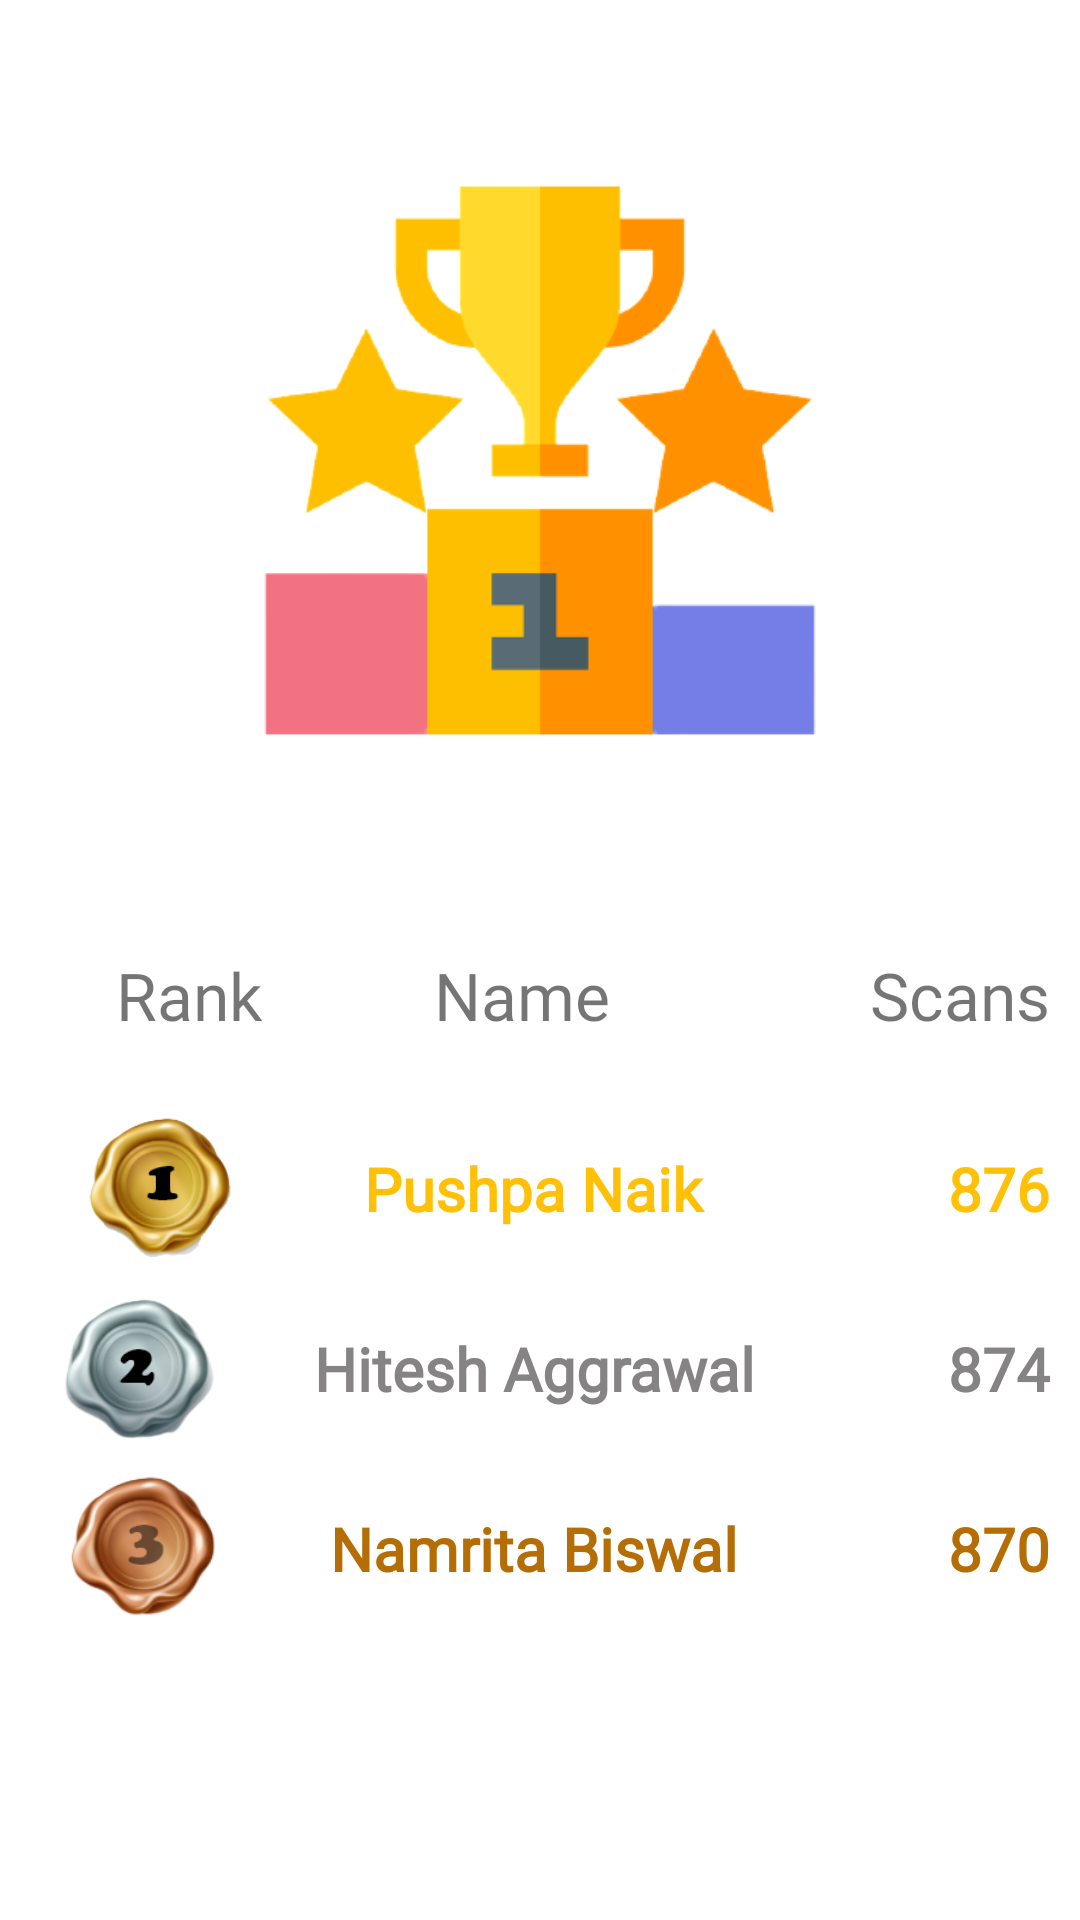

The Android layout XML behind this screen, and the referenced resources:
<!-- AndroidManifest.xml: application theme Theme.GeofenceBarcodeScanner -->
<!-- res/layout/activity_top3.xml -->
<?xml version="1.0" encoding="utf-8"?>
<LinearLayout xmlns:android="http://schemas.android.com/apk/res/android"
    xmlns:app="http://schemas.android.com/apk/res-auto"
    xmlns:tools="http://schemas.android.com/tools"
    android:layout_width="match_parent"
    android:layout_height="match_parent"
    android:background="#FFFFFF"
    android:orientation="vertical"
    tools:context=".Top3Activity">

    <ImageView
        android:id="@+id/imageView"
        android:layout_width="match_parent"
        android:layout_height="307dp"
        app:srcCompat="@drawable/rankpos" />

    <LinearLayout
        android:layout_width="match_parent"
        android:layout_height="wrap_content"
        android:layout_marginLeft="10dp"
        android:layout_marginTop="10dp"
        android:layout_marginRight="10dp"
        android:layout_marginBottom="15dp"
        android:orientation="horizontal">

        <TextView
            android:id="@+id/textView"
            android:layout_width="wrap_content"
            android:layout_height="wrap_content"
            android:layout_weight="1"
            android:fontFamily="@font/bree_serif"
            android:gravity="center"
            android:text="Rank"
            android:textSize="22sp" />

        <TextView
            android:id="@+id/textView2"
            android:layout_width="wrap_content"
            android:layout_height="wrap_content"
            android:layout_weight="1"
            android:fontFamily="@font/bree_serif"
            android:gravity="center"
            android:text="Name"
            android:textSize="22sp" />

        <TextView
            android:id="@+id/textView3"
            android:layout_width="wrap_content"
            android:layout_height="wrap_content"
            android:layout_weight="1"
            android:fontFamily="@font/bree_serif"
            android:gravity="end"
            android:text="Scans"
            android:textSize="22sp" />
    </LinearLayout>

    <LinearLayout
        android:layout_width="match_parent"
        android:layout_height="wrap_content"
        android:layout_marginLeft="10dp"
        android:layout_marginTop="10dp"
        android:layout_marginRight="10dp"
        android:orientation="horizontal">

        <ImageView
            android:id="@+id/gold"
            android:layout_width="30dp"
            android:layout_height="50dp"
            android:layout_weight="1"
            app:srcCompat="@drawable/gold" />

        <TextView
            android:id="@+id/winGold_name"
            android:layout_width="wrap_content"
            android:layout_height="wrap_content"
            android:layout_gravity="center_vertical"
            android:layout_weight="1"
            android:fontFamily="@font/antic"
            android:gravity="center"
            android:text="Pushpa Naik"
            android:textColor="#FFC107"
            android:textSize="20sp"
            android:textStyle="bold" />

        <TextView
            android:id="@+id/winGold_scan"
            android:layout_width="wrap_content"
            android:layout_height="wrap_content"
            android:layout_gravity="center_vertical"
            android:layout_weight="1"
            android:fontFamily="@font/antic"
            android:gravity="end"
            android:text="876"
            android:textColor="#FFC107"
            android:textSize="20sp"
            android:textStyle="bold" />
    </LinearLayout>

    <LinearLayout
        android:layout_width="match_parent"
        android:layout_height="wrap_content"
        android:layout_marginLeft="10dp"
        android:layout_marginTop="10dp"
        android:layout_marginRight="10dp"
        android:orientation="horizontal">

        <ImageView
            android:id="@+id/silver"
            android:layout_width="30dp"
            android:layout_height="50dp"
            android:layout_weight="1"
            app:srcCompat="@drawable/silver" />

        <TextView
            android:id="@+id/winSilver_name"
            android:layout_width="wrap_content"
            android:layout_height="wrap_content"
            android:layout_gravity="center_vertical"
            android:layout_weight="1"
            android:fontFamily="@font/antic"
            android:gravity="center"
            android:text="Hitesh Aggrawal"
            android:textColor="#858383"
            android:textSize="20sp"
            android:textStyle="bold" />

        <TextView
            android:id="@+id/winSilver_scan"
            android:layout_width="wrap_content"
            android:layout_height="wrap_content"
            android:layout_gravity="center_vertical"
            android:layout_weight="1"
            android:fontFamily="@font/antic"
            android:gravity="end"
            android:text="874"
            android:textColor="#858383"
            android:textSize="20sp"
            android:textStyle="bold" />
    </LinearLayout>

    <LinearLayout
        android:layout_width="match_parent"
        android:layout_height="wrap_content"
        android:layout_marginLeft="10dp"
        android:layout_marginTop="10dp"
        android:layout_marginRight="10dp"
        android:orientation="horizontal">

        <ImageView
            android:id="@+id/bronze"
            android:layout_width="30dp"
            android:layout_height="50dp"
            android:layout_weight="1"
            app:srcCompat="@drawable/bronze" />

        <TextView
            android:id="@+id/winBronze_name"
            android:layout_width="wrap_content"
            android:layout_height="wrap_content"
            android:layout_gravity="center_vertical"
            android:layout_weight="1"
            android:fontFamily="@font/antic"
            android:gravity="center"
            android:text="Namrita Biswal"
            android:textColor="#B56E05"
            android:textSize="20sp"
            android:textStyle="bold" />

        <TextView
            android:id="@+id/winBronze_scan"
            android:layout_width="wrap_content"
            android:layout_height="wrap_content"
            android:layout_gravity="center_vertical"
            android:layout_weight="1"
            android:fontFamily="@font/antic"
            android:gravity="end"
            android:text="870"
            android:textColor="#B56E05"
            android:textSize="20sp"
            android:textStyle="bold" />
    </LinearLayout>
</LinearLayout>
<!-- resources referenced by this layout -->
<resources>
  <!-- drawable bronze: png bitmap (drawable, 27754 bytes) -->
  <!-- drawable gold: png bitmap (drawable-v24, 27275 bytes) -->
  <!-- drawable rankpos: png bitmap (drawable, 25169 bytes) -->
  <!-- drawable silver: png bitmap (drawable, 24662 bytes) -->
  <style name="Theme.GeofenceBarcodeScanner" parent="Theme.AppCompat.DayNight.DarkActionBar">
          
          <item name="colorPrimary">@color/colorPrimary</item>
          <item name="colorPrimaryDark">#009624</item>
          <item name="colorAccent">@color/white</item>
          <item name="colorPrimaryVariant">@color/black</item>
          <item name="android:statusBarColor" tools:targetApi="l">?attr/colorPrimaryDark</item>
      </style>
  <color name="colorPrimary">#00c853</color>
  <color name="white">#FFFFFFFF</color>
  <color name="black">#FF000000</color>
</resources>
